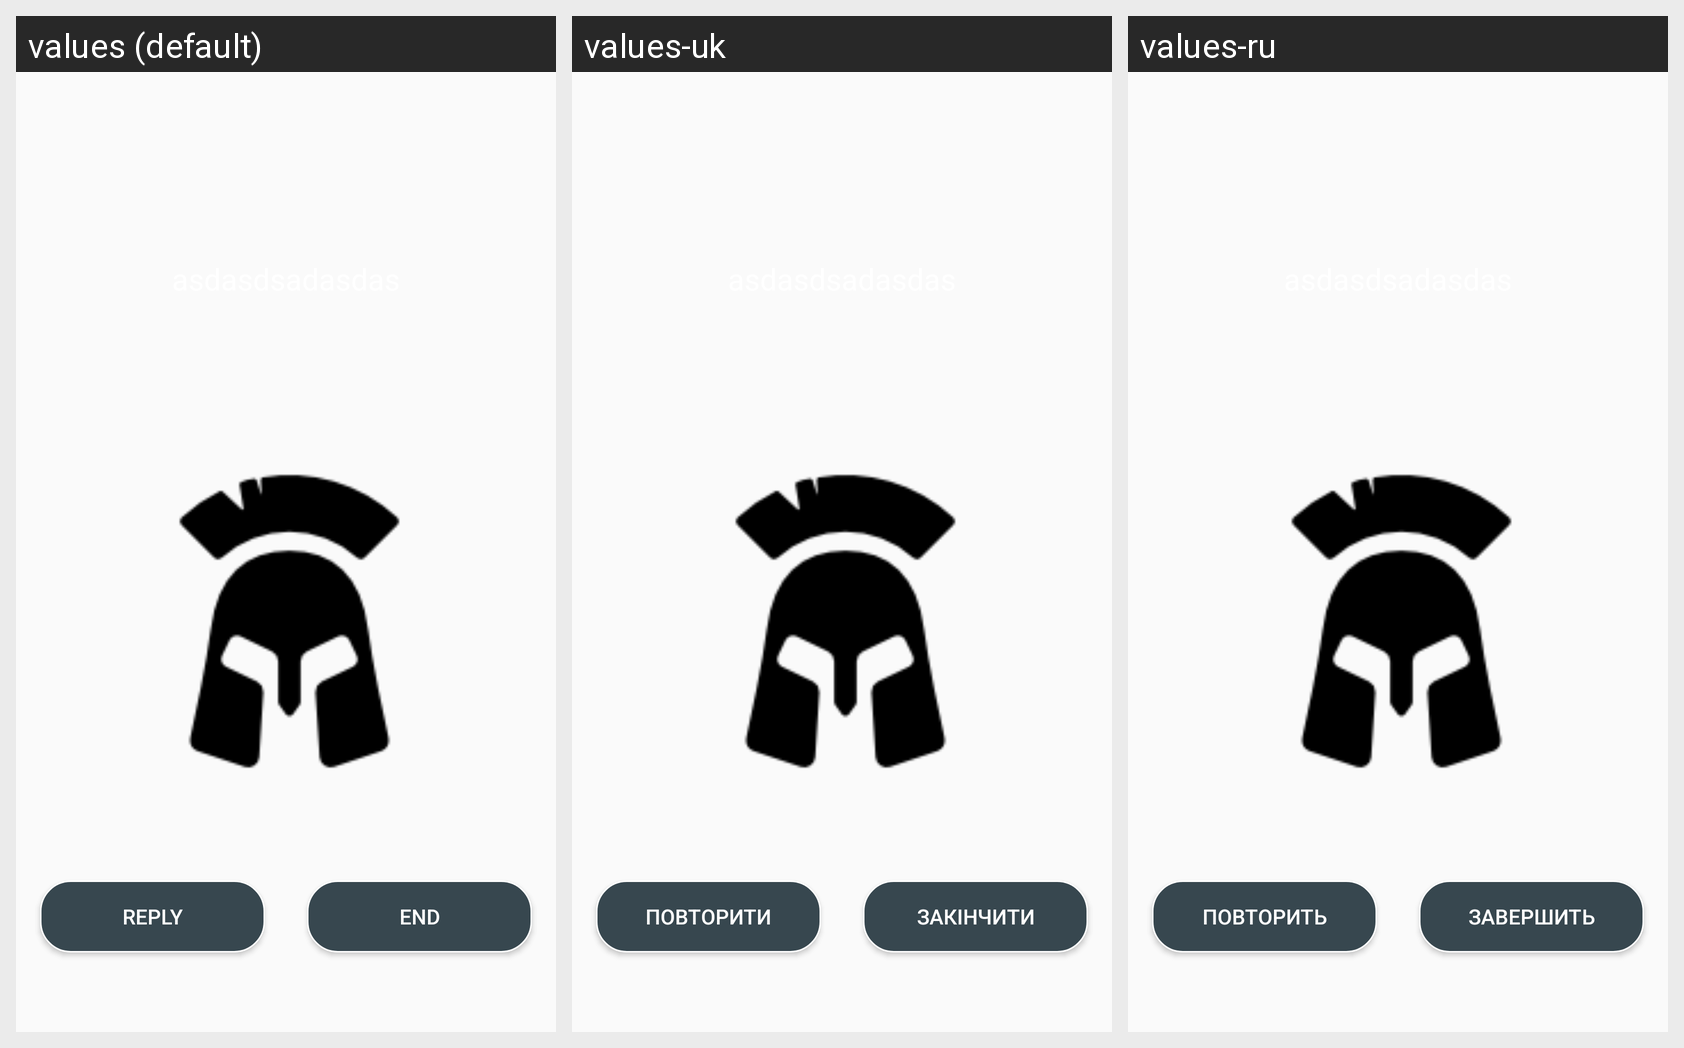

The same Android screen rendered under several of its app's locales, left to right. List the strings drawn on it with the default value and each locale's translation.
Android screen res/layout/fragment_win.xml rendered under 3 locales, left to right: values (default), values-uk, values-ru. Device: Nexus 5 (rendered at 1080×1920; each locale shown at half size, 540×960, under a caption strip naming it); theme AppTheme.
Strings drawn on this screen, with the default value and each locale's value (text and hints the layout hard-codes, and strings that could not be matched under every locale, appear in the picture but are not listed):

reply
  values: Reply
  values-uk: Повторити
  values-ru: Повторить

end
  values: End
  values-uk: Закінчити
  values-ru: Завершить
